Photos from the image-classification dataset "data_combined" in the GitHub repository ruibiaoo/Adversarial-CV-Speed-Limit-Sign. Its 7 classes are: 10 mph speed limit, 20 mph speed limit, 30 mph speed limit, 40 mph speed limit, 50 mph speed limit, 60 mph speed limit, 70 mph speed limit.

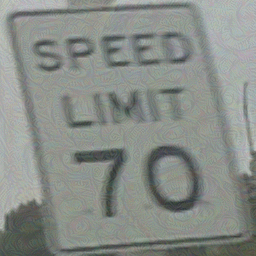
Label: 70 mph speed limit

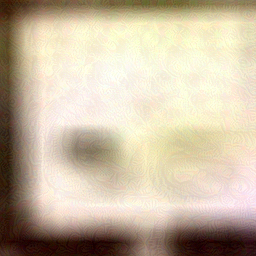
Label: 50 mph speed limit

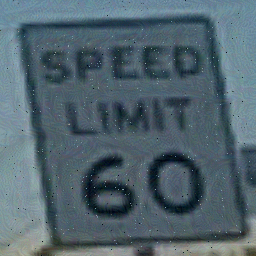
Label: 60 mph speed limit

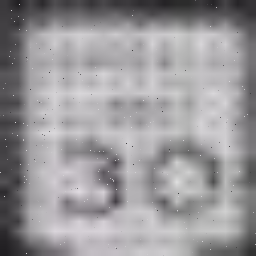
Label: 30 mph speed limit

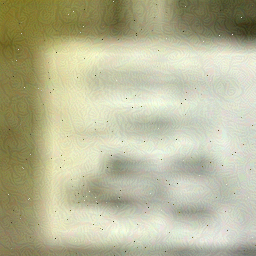
Label: 40 mph speed limit
